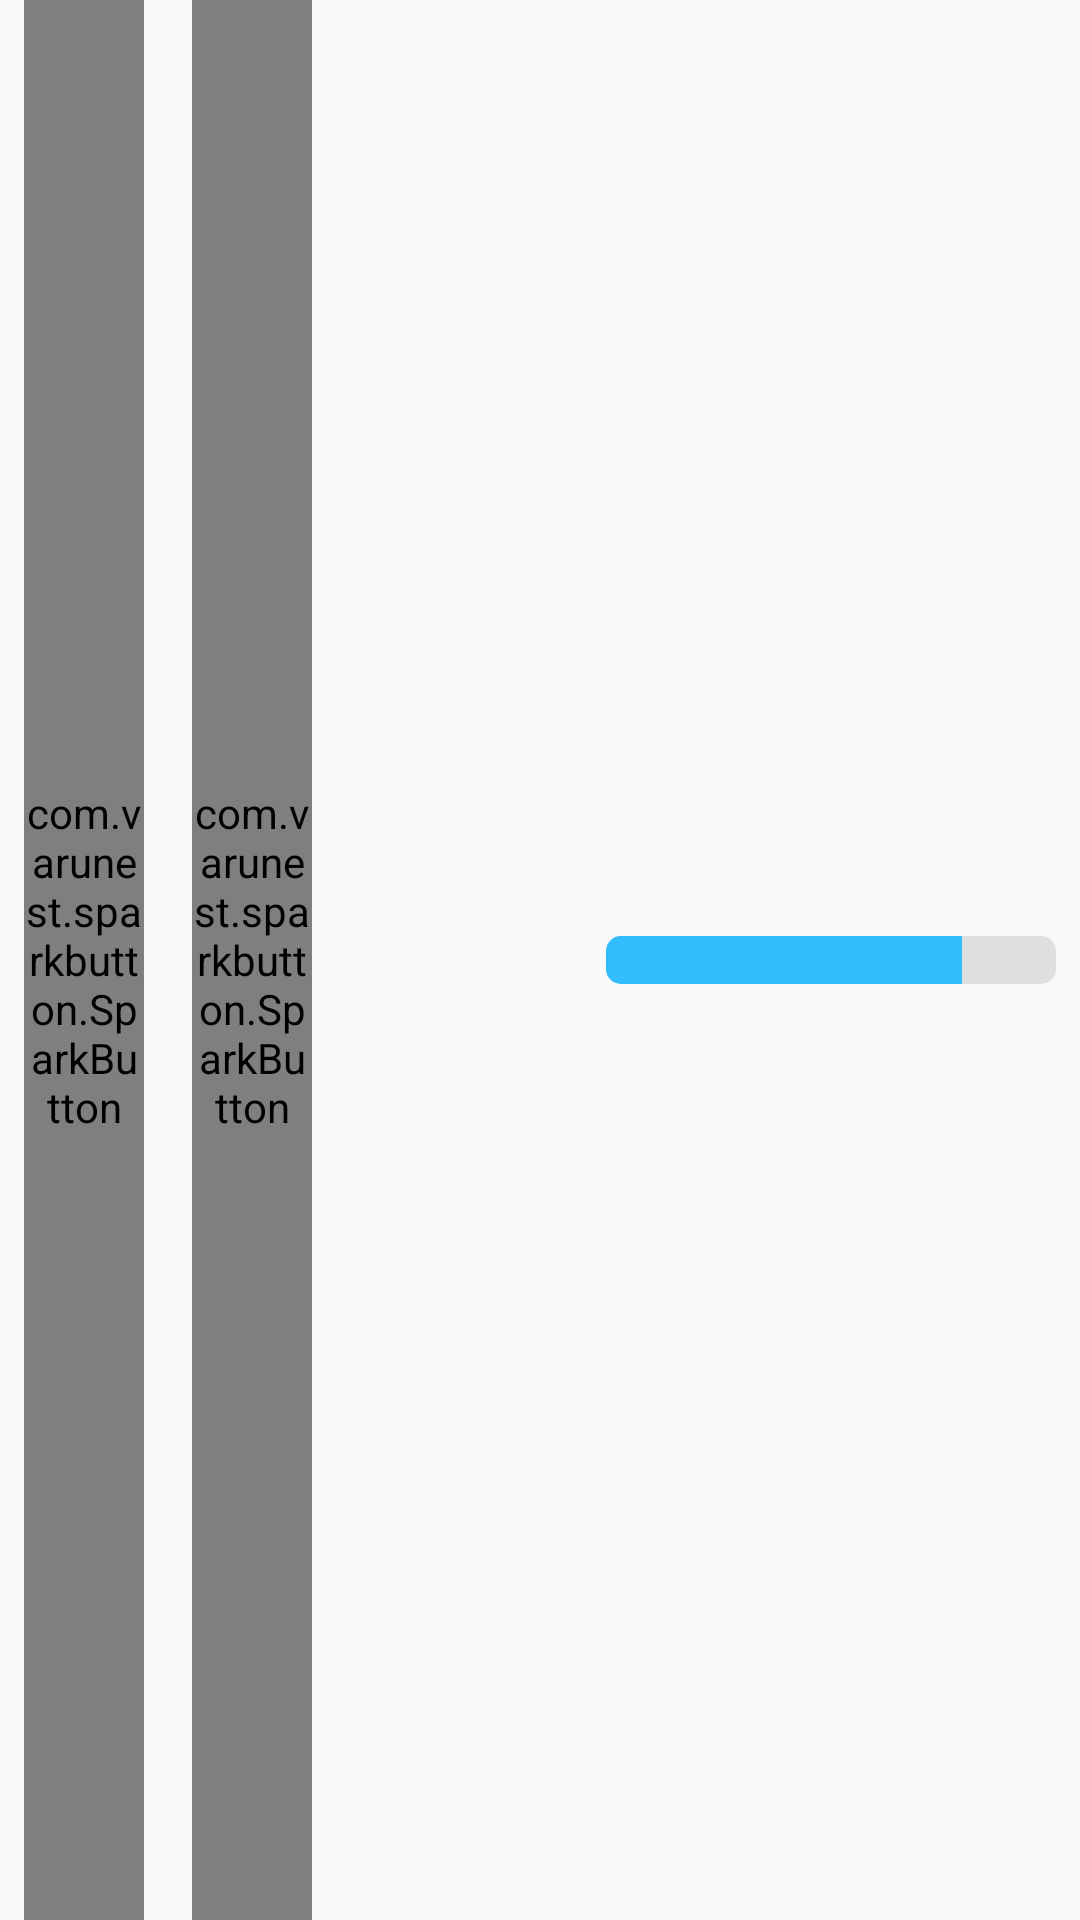

Write the Android layout XML for this screen, with the resource values it uses.
<!-- AndroidManifest.xml: application theme AppTheme -->
<!-- res/layout/rating_bar.xml -->
<?xml version="1.0" encoding="utf-8"?>
<android.support.constraint.ConstraintLayout xmlns:android="http://schemas.android.com/apk/res/android"
    xmlns:app="http://schemas.android.com/apk/res-auto"
    xmlns:tools="http://schemas.android.com/tools"
    android:layout_width="match_parent"
    android:layout_height="40dp"
    tools:showIn="@layout/proof_card">

    <com.varunest.sparkbutton.SparkButton
        android:id="@+id/vote_for"
        android:layout_width="40dp"
        android:layout_height="match_parent"
        android:layout_marginStart="8dp"
        android:layout_weight="0"
        app:layout_constraintBottom_toBottomOf="parent"
        app:layout_constraintStart_toStartOf="parent"
        app:layout_constraintTop_toTopOf="parent"
        app:sparkbutton_activeImage="@drawable/ic_thumb_up_clicked"
        app:sparkbutton_iconSize="24dp"
        app:sparkbutton_inActiveImage="@drawable/ic_thumb_up"
        app:sparkbutton_primaryColor="@color/colorPrimary"
        app:sparkbutton_secondaryColor="@color/darkBackground" />

    <TextView
        android:id="@+id/votes_for"
        android:layout_width="wrap_content"
        android:layout_height="match_parent"
        android:layout_marginStart="8dp"
        android:layout_weight="0"
        android:gravity="center"
        android:text=""
        android:textStyle="bold"
        app:layout_constraintBottom_toBottomOf="parent"
        app:layout_constraintStart_toEndOf="@+id/vote_for"
        app:layout_constraintTop_toTopOf="parent" />

    <com.varunest.sparkbutton.SparkButton
        android:id="@+id/vote_against"
        android:layout_width="40dp"
        android:layout_height="match_parent"
        android:layout_marginStart="8dp"
        android:layout_weight="0"
        android:minWidth="20dp"
        app:layout_constraintBottom_toBottomOf="parent"
        app:layout_constraintStart_toEndOf="@+id/votes_for"
        app:layout_constraintTop_toTopOf="parent"
        app:sparkbutton_activeImage="@drawable/ic_thumb_down_clicked"
        app:sparkbutton_iconSize="24dp"
        app:sparkbutton_inActiveImage="@drawable/ic_thumb_down"
        app:sparkbutton_primaryColor="@color/colorPrimary"
        app:sparkbutton_secondaryColor="@color/darkBackground" />

    <TextView
        android:id="@+id/votes_against"
        android:layout_width="wrap_content"
        android:layout_height="match_parent"
        android:layout_marginStart="8dp"
        android:layout_weight="0"
        android:gravity="center"
        android:text=""
        android:textStyle="bold"
        app:layout_constraintBottom_toBottomOf="parent"
        app:layout_constraintStart_toEndOf="@+id/vote_against"
        app:layout_constraintTop_toTopOf="parent" />

    <ProgressBar
        android:id="@+id/rating_bar"
        style="@style/Widget.AppCompat.ProgressBar.Horizontal"
        android:layout_width="150dp"
        android:layout_height="wrap_content"
        android:layout_gravity="center"
        android:layout_marginEnd="8dp"
        android:layout_marginStart="8dp"
        android:progress="79"
        android:progressDrawable="@drawable/feed_progress"
        android:visibility="visible"
        app:layout_constraintBottom_toBottomOf="parent"
        app:layout_constraintEnd_toEndOf="parent"
        app:layout_constraintHorizontal_bias="1.0"
        app:layout_constraintStart_toEndOf="@+id/votes_against"
        app:layout_constraintTop_toTopOf="parent" />
</android.support.constraint.ConstraintLayout>
<!-- res/layout/proof_card.xml (included above) -->
<android.support.constraint.ConstraintLayout xmlns:android="http://schemas.android.com/apk/res/android"
    xmlns:app="http://schemas.android.com/apk/res-auto"
    android:layout_width="match_parent"
    android:layout_height="wrap_content"
    android:layout_marginBottom="5dp">

    <android.support.v7.widget.CardView
        android:layout_width="match_parent"
        android:layout_height="wrap_content">

        <LinearLayout
            android:layout_width="match_parent"
            android:layout_height="wrap_content"
            android:orientation="vertical">

            <GridLayout
                android:id="@+id/gridLayout"
                android:layout_width="match_parent"
                android:layout_height="wrap_content"
                android:layout_margin="5dp"
                android:columnCount="2"
                android:orientation="horizontal"
                android:rowCount="1">

                <com.mikhaellopez.circularimageview.CircularImageView
                    android:id="@+id/user_avatar"
                    android:layout_width="45dp"
                    android:layout_height="45dp"
                    android:layout_column="0"
                    android:layout_gravity="center_vertical"
                    android:layout_marginEnd="5dp"
                    android:layout_row="0"
                    android:layout_rowWeight="0"
                    android:adjustViewBounds="false"
                    android:cropToPadding="false"
                    app:srcCompat="@mipmap/ic_launcher_round" />

                <LinearLayout
                    android:layout_width="wrap_content"
                    android:layout_height="wrap_content"
                    android:layout_gravity="center_vertical"
                    android:orientation="vertical">

                    <TextView
                        android:id="@+id/user_name"
                        android:layout_width="wrap_content"
                        android:layout_height="wrap_content"
                        android:textColor="@color/colorPrimaryDark"
                        android:textStyle="bold" />

                    <TextView
                        android:id="@+id/quest_name"
                        android:layout_width="wrap_content"
                        android:layout_height="wrap_content" />
                </LinearLayout>

            </GridLayout>

            <ImageView
                android:id="@+id/proof_image"
                android:layout_width="match_parent"
                android:layout_height="wrap_content"
                android:adjustViewBounds="true"
                android:background="?android:attr/selectableItemBackgroundBorderless"
                android:cropToPadding="false"
                android:scaleType="fitXY"
                android:visibility="visible" />

            <TextView
                android:id="@+id/proof_comment"
                android:layout_width="match_parent"
                android:layout_height="wrap_content"
                android:background="@color/colorPrimaryDark"
                android:padding="10dp"
                android:textColor="@color/background" />

            <include layout="@layout/rating_bar" />

        </LinearLayout>

    </android.support.v7.widget.CardView>


</android.support.constraint.ConstraintLayout>
<!-- resources referenced by this layout -->
<resources>
  <color name="background">#ffffff</color>
  <color name="colorPrimary">#645680</color>
  <color name="colorPrimaryDark">#4f4464</color>
  <color name="darkBackground">#dfdfdf</color>
  <!-- drawable feed_progress (drawable) -->
  <layer-list xmlns:android="http://schemas.android.com/apk/res/android">
      <item android:id="@android:id/background">
          <shape>
              <corners android:radius="5dip" />
              <solid android:color="@color/darkBackground" />
          </shape>
      </item>
      <item android:id="@android:id/progress">
          <clip>
              <shape>
  
                  <corners android:radius="5dip" />
                  <solid android:color="@color/colorAccent" />
              </shape>
          </clip>
      </item>
  </layer-list>
  <!-- drawable ic_thumb_down (drawable) -->
  <vector xmlns:android="http://schemas.android.com/apk/res/android"
      android:width="24dp"
      android:height="24dp"
      android:viewportHeight="24.0"
      android:viewportWidth="24.0">
      <path
          android:fillColor="@color/darkBackground"
          android:pathData="M15,3L6,3c-0.83,0 -1.54,0.5 -1.84,1.22l-3.02,7.05c-0.09,0.23 -0.14,0.47 -0.14,0.73v1.91l0.01,0.01L1,14c0,1.1 0.9,2 2,2h6.31l-0.95,4.57 -0.03,0.32c0,0.41 0.17,0.79 0.44,1.06L9.83,23l6.59,-6.59c0.36,-0.36 0.58,-0.86 0.58,-1.41L17,5c0,-1.1 -0.9,-2 -2,-2zM19,3v12h4L23,3h-4z" />
  </vector>
  <!-- drawable ic_thumb_up (drawable) -->
  <vector xmlns:android="http://schemas.android.com/apk/res/android"
      android:width="24dp"
      android:height="24dp"
      android:viewportHeight="24.0"
      android:viewportWidth="24.0">
      <path
          android:fillColor="@color/darkBackground"
          android:pathData="M1,21h4L5,9L1,9v12zM23,10c0,-1.1 -0.9,-2 -2,-2h-6.31l0.95,-4.57 0.03,-0.32c0,-0.41 -0.17,-0.79 -0.44,-1.06L14.17,1 7.59,7.59C7.22,7.95 7,8.45 7,9v10c0,1.1 0.9,2 2,2h9c0.83,0 1.54,-0.5 1.84,-1.22l3.02,-7.05c0.09,-0.23 0.14,-0.47 0.14,-0.73v-1.91l-0.01,-0.01L23,10z" />
  </vector>
  <!-- mipmap ic_launcher_round: png bitmap (mipmap-hdpi, 5095 bytes) -->
  <style name="AppTheme" parent="Theme.AppCompat.Light.DarkActionBar">
          
          <item name="colorPrimary">@color/colorPrimary</item>
          <item name="colorPrimaryDark">@color/colorPrimaryDark</item>
          <item name="colorAccent">@color/colorAccent</item>
      </style>
  <color name="colorAccent">#32BDFF</color>
</resources>
